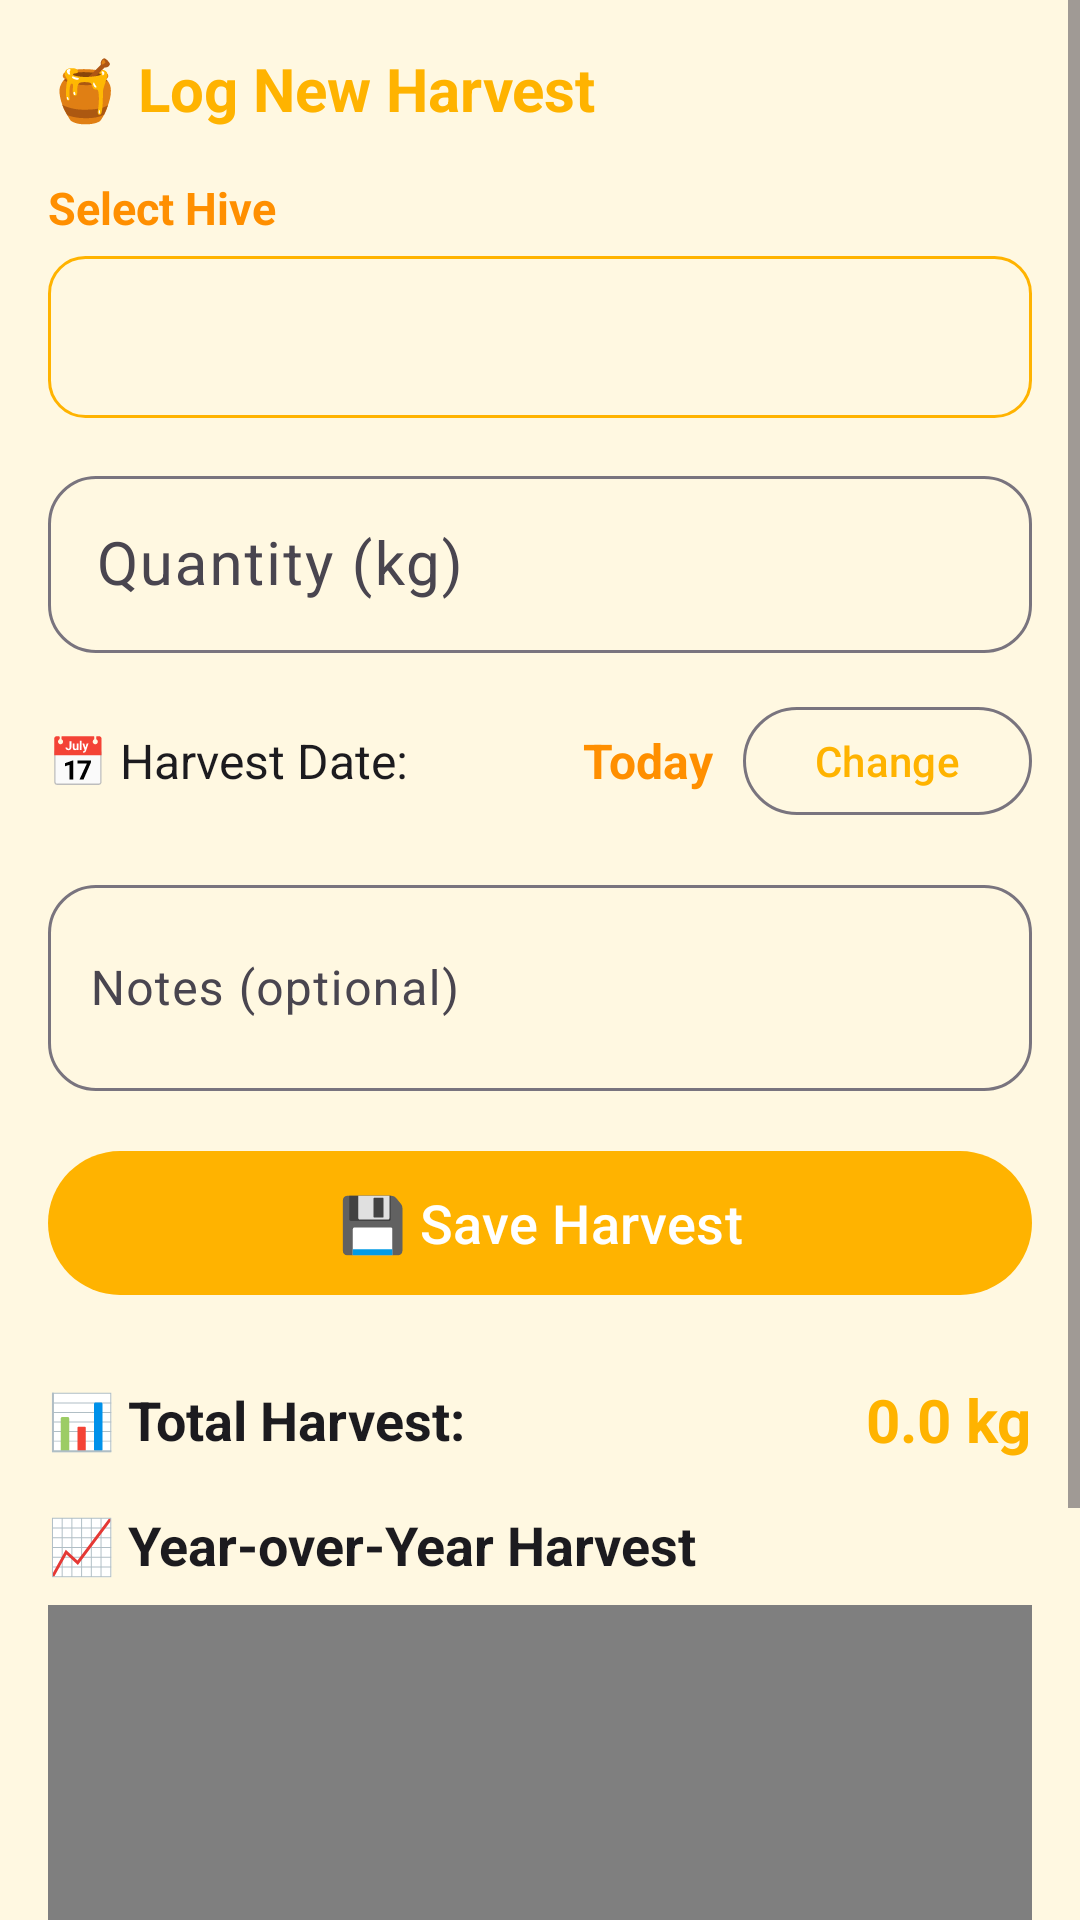

Reconstruct the res/layout file that produces this screen, plus the resources it refers to.
<!-- AndroidManifest.xml: application theme Theme.MadhuMarga -->
<!-- res/layout/fragment_harvest.xml -->
<?xml version="1.0" encoding="utf-8"?>
<ScrollView xmlns:android="http://schemas.android.com/apk/res/android"
    xmlns:app="http://schemas.android.com/apk/res-auto"
    android:layout_width="match_parent"
    android:layout_height="match_parent"
    android:background="@color/warm_white">

    <LinearLayout
        android:layout_width="match_parent"
        android:layout_height="wrap_content"
        android:orientation="vertical"
        android:padding="16dp">

        
        <TextView
            android:layout_width="wrap_content"
            android:layout_height="wrap_content"
            android:text="🍯 Log New Harvest"
            android:textSize="20sp"
            android:textStyle="bold"
            android:textColor="@color/honey_primary"
            android:layout_marginBottom="16dp" />

        
        <TextView
            android:layout_width="wrap_content"
            android:layout_height="wrap_content"
            android:text="Select Hive"
            android:textSize="15sp"
            android:textStyle="bold"
            android:textColor="@color/honey_primary_dark"
            android:layout_marginBottom="6dp" />

        <Spinner
            android:id="@+id/spinnerHive"
            android:layout_width="match_parent"
            android:layout_height="54dp"
            android:background="@drawable/bg_spinner"
            android:padding="12dp"
            android:layout_marginBottom="14dp" />

        
        <com.google.android.material.textfield.TextInputLayout
            android:id="@+id/tilQuantity"
            style="@style/Widget.MadhuMarga.TextInputLayout"
            android:layout_width="match_parent"
            android:layout_height="wrap_content"
            android:hint="Quantity (kg)"
            app:startIconDrawable="@drawable/ic_honey_jar"
            android:layout_marginBottom="14dp">

            <com.google.android.material.textfield.TextInputEditText
                android:id="@+id/etQuantity"
                android:layout_width="match_parent"
                android:layout_height="wrap_content"
                android:inputType="numberDecimal"
                android:textSize="20sp"
                android:padding="16dp" />
        </com.google.android.material.textfield.TextInputLayout>

        
        <LinearLayout
            android:layout_width="match_parent"
            android:layout_height="wrap_content"
            android:orientation="horizontal"
            android:gravity="center_vertical"
            android:layout_marginBottom="14dp">

            <TextView
                android:layout_width="0dp"
                android:layout_height="wrap_content"
                android:layout_weight="1"
                android:text="📅 Harvest Date:"
                android:textSize="16sp"
                android:textColor="@color/text_primary" />

            <TextView
                android:id="@+id/tvSelectedDate"
                android:layout_width="wrap_content"
                android:layout_height="wrap_content"
                android:text="Today"
                android:textSize="16sp"
                android:textColor="@color/honey_primary_dark"
                android:textStyle="bold"
                android:layout_marginEnd="10dp" />

            <com.google.android.material.button.MaterialButton
                android:id="@+id/btnPickDate"
                style="@style/Widget.MadhuMarga.Button.Outlined"
                android:layout_width="wrap_content"
                android:layout_height="44dp"
                android:text="Change" />
        </LinearLayout>

        
        <com.google.android.material.textfield.TextInputLayout
            style="@style/Widget.MadhuMarga.TextInputLayout"
            android:layout_width="match_parent"
            android:layout_height="wrap_content"
            android:hint="Notes (optional)"
            android:layout_marginBottom="16dp">

            <com.google.android.material.textfield.TextInputEditText
                android:id="@+id/etNotes"
                android:layout_width="match_parent"
                android:layout_height="wrap_content"
                android:inputType="textMultiLine"
                android:minLines="2"
                android:textSize="16sp"
                android:padding="14dp" />
        </com.google.android.material.textfield.TextInputLayout>

        <com.google.android.material.button.MaterialButton
            android:id="@+id/btnLogHarvest"
            style="@style/Widget.MadhuMarga.Button"
            android:layout_width="match_parent"
            android:layout_height="56dp"
            android:text="💾 Save Harvest"
            android:textSize="18sp"
            android:layout_marginBottom="24dp" />

        
        <LinearLayout
            android:layout_width="match_parent"
            android:layout_height="wrap_content"
            android:orientation="horizontal"
            android:gravity="center_vertical"
            android:layout_marginBottom="16dp">

            <TextView
                android:layout_width="0dp"
                android:layout_height="wrap_content"
                android:layout_weight="1"
                android:text="📊 Total Harvest:"
                android:textSize="18sp"
                android:textStyle="bold"
                android:textColor="@color/text_primary" />

            <TextView
                android:id="@+id/tvTotalKg"
                android:layout_width="wrap_content"
                android:layout_height="wrap_content"
                android:text="0.0 kg"
                android:textSize="20sp"
                android:textStyle="bold"
                android:textColor="@color/honey_primary" />
        </LinearLayout>

        
        <LinearLayout
            android:id="@+id/layoutNoHarvest"
            android:layout_width="match_parent"
            android:layout_height="wrap_content"
            android:orientation="vertical"
            android:gravity="center"
            android:padding="16dp"
            android:visibility="gone">

            <TextView
                android:layout_width="wrap_content"
                android:layout_height="wrap_content"
                android:text="🍯"
                android:textSize="48sp" />

            <TextView
                android:layout_width="wrap_content"
                android:layout_height="wrap_content"
                android:text="No harvest logged yet"
                android:textSize="16sp"
                android:textColor="@color/text_secondary"
                android:layout_marginTop="8dp" />
        </LinearLayout>

        
        <TextView
            android:layout_width="wrap_content"
            android:layout_height="wrap_content"
            android:text="📈 Year-over-Year Harvest"
            android:textSize="18sp"
            android:textStyle="bold"
            android:textColor="@color/text_primary"
            android:layout_marginBottom="8dp" />

        <TextView
            android:id="@+id/tvChartEmpty"
            android:layout_width="match_parent"
            android:layout_height="wrap_content"
            android:text="Log harvests across multiple years to see your comparison chart!"
            android:textSize="14sp"
            android:textColor="@color/text_hint"
            android:gravity="center"
            android:padding="16dp"
            android:visibility="gone" />

        <com.github.mikephil.charting.charts.BarChart
            android:id="@+id/barChart"
            android:layout_width="match_parent"
            android:layout_height="240dp"
            android:layout_marginBottom="24dp" />

    </LinearLayout>
</ScrollView>
<!-- resources referenced by this layout -->
<resources>
  <color name="honey_primary">#FFB300</color>
  <color name="honey_primary_dark">#FF8F00</color>
  <color name="text_hint">#887364</color>
  <color name="text_primary">#1C1B1F</color>
  <color name="text_secondary">#49454F</color>
  <color name="warm_white">#FFF8E1</color>
  <!-- drawable bg_spinner (drawable) -->
  <?xml version="1.0" encoding="utf-8"?>
  <shape xmlns:android="http://schemas.android.com/apk/res/android"
      android:shape="rectangle">
      <solid android:color="@android:color/transparent" />
      <corners android:radius="12dp" />
      <stroke
          android:width="1dp"
          android:color="@color/honey_primary" />
  </shape>
  <style name="Widget.MadhuMarga.Button" parent="Widget.Material3.Button">
          <item name="android:minHeight">56dp</item>
      </style>
  <style name="Widget.MadhuMarga.Button.Outlined" parent="Widget.Material3.Button.OutlinedButton">
          <item name="android:minHeight">56dp</item>
      </style>
  <style name="Widget.MadhuMarga.TextInputLayout" parent="Widget.Material3.TextInputLayout.OutlinedBox">
          <item name="boxCornerRadiusTopStart">16dp</item>
          <item name="boxCornerRadiusTopEnd">16dp</item>
          <item name="boxCornerRadiusBottomStart">16dp</item>
          <item name="boxCornerRadiusBottomEnd">16dp</item>
      </style>
  <style name="Theme.MadhuMarga" parent="Theme.Material3.Light.NoActionBar">
          <item name="colorPrimary">@color/primary</item>
          <item name="colorOnPrimary">@color/onPrimary</item>
          <item name="colorPrimaryContainer">@color/primaryContainer</item>
          <item name="colorOnPrimaryContainer">@color/onPrimaryContainer</item>
  
          <item name="colorSecondary">@color/secondary</item>
          <item name="colorOnSecondary">@color/onSecondary</item>
          <item name="colorSecondaryContainer">@color/secondaryContainer</item>
          <item name="colorOnSecondaryContainer">@color/onSecondaryContainer</item>
  
          <item name="colorTertiary">@color/tertiary</item>
          <item name="colorOnTertiary">@color/onTertiary</item>
          <item name="colorTertiaryContainer">@color/tertiaryContainer</item>
          <item name="colorOnTertiaryContainer">@color/onTertiaryContainer</item>
  
          <item name="android:colorBackground">@color/background</item>
          <item name="colorSurface">@color/surface</item>
          <item name="colorOnSurface">@color/onSurface</item>
  
          <item name="android:statusBarColor">@color/background</item>
          <item name="android:windowLightStatusBar">true</item>
          <item name="android:navigationBarColor">@color/background</item>
          <item name="android:windowLightNavigationBar">true</item>
  
          
          <item name="shapeAppearanceLargeComponent">@style/ShapeAppearance.MadhuMarga.Large</item>
          <item name="shapeAppearanceMediumComponent">@style/ShapeAppearance.MadhuMarga.Medium</item>
      </style>
  <color name="primary">#FFB300</color>
  <color name="onPrimary">#FFFFFF</color>
  <color name="primaryContainer">#FFECB3</color>
  <color name="onPrimaryContainer">#3E2723</color>
  <color name="secondary">#795548</color>
  <color name="onSecondary">#FFFFFF</color>
  <color name="secondaryContainer">#D7CCC8</color>
  <color name="onSecondaryContainer">#3E2723</color>
  <color name="tertiary">#4CAF50</color>
  <color name="onTertiary">#FFFFFF</color>
  <color name="tertiaryContainer">#C8E6C9</color>
  <color name="onTertiaryContainer">#1B5E20</color>
  <color name="background">#FFF8E1</color>
  <color name="surface">#FFFBFE</color>
  <color name="onSurface">#1C1B1F</color>
  <style name="ShapeAppearance.MadhuMarga.Large" parent="ShapeAppearance.Material3.LargeComponent">
          <item name="cornerSize">28dp</item>
      </style>
  <style name="ShapeAppearance.MadhuMarga.Medium" parent="ShapeAppearance.Material3.MediumComponent">
          <item name="cornerSize">16dp</item>
      </style>
</resources>
